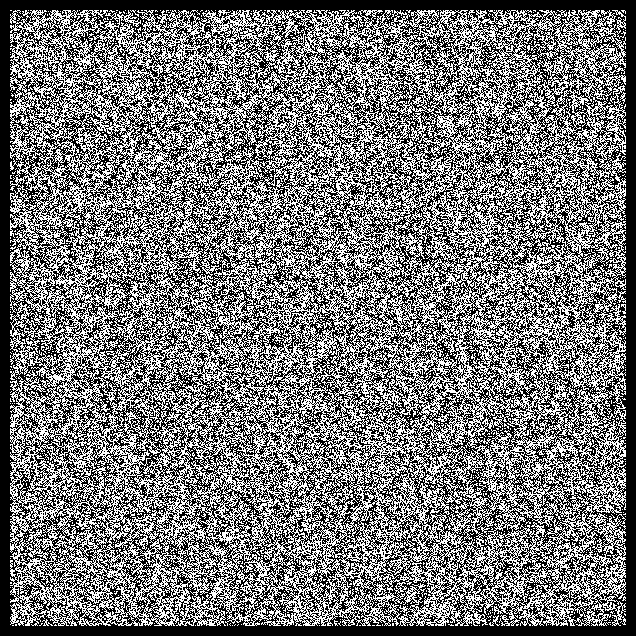

Write the Python code that produced this figure.
import numpy as np
import matplotlib.pyplot as plt
import matplotlib.animation as animation
from scipy.signal import convolve2d

# --- CONFIGURATION ---
GRID_SIZE = 1024
RADIUS = 3
KERNEL_WIDTH = 2 * RADIUS + 1
# The Uncertainty Principle: Divisor is slightly > range to prevent P=0 or P=1.
DIVISOR = (2 * (KERNEL_WIDTH ** 2)) + 1e-5 
INTERVAL = 50

def initialize_universe(size):
    return np.random.choice([-1, 1], size=(size, size))

def update(frame, img, grid, kernel, divisor):
    # 1. THE ACTIVE VOID (The Heat Bath)
    # Pad the universe with a random "Quantum Foam" (+/- 1)
    padded_grid = np.pad(grid, pad_width=RADIUS, mode='constant', constant_values=0)
    noise_halo = np.random.choice([-1, 1], size=padded_grid.shape)
    
    # Apply noise only to the boundary (The Event Horizon)
    padded_grid[:RADIUS, :] = noise_halo[:RADIUS, :]
    padded_grid[-RADIUS:, :] = noise_halo[-RADIUS:, :]
    padded_grid[:, :RADIUS] = noise_halo[:, :RADIUS]
    padded_grid[:, -RADIUS:] = noise_halo[:, -RADIUS:]
    
    # 2. LOGIC (Convolution)
    neighbor_sum = convolve2d(padded_grid, kernel, mode='valid')
    
    # 3. PROBABILITY (The Field)
    probability = 0.5 + (neighbor_sum / divisor)
    
    # 4. COLLAPSE (The State)
    random_roll = np.random.random(grid.shape)
    np.copyto(grid, np.where(random_roll < probability, 1, -1))
    
    img.set_data(grid)
    return img,

def run_simulation():
    kernel = np.ones((KERNEL_WIDTH, KERNEL_WIDTH))
    grid = initialize_universe(GRID_SIZE)
    print(f"--- UNIVERSE STARTED ---\nSize: {GRID_SIZE}x{GRID_SIZE}\nBoundary: Active Void (0 Bias)")
    
    fig, ax = plt.subplots(figsize=(8, 8), facecolor='black')
    ax.axis('off')
    img = ax.imshow(grid, cmap='Greys', interpolation='nearest', vmin=-1, vmax=1)
    
    ani = animation.FuncAnimation(
        fig, update, fargs=(img, grid, kernel, DIVISOR),
        interval=INTERVAL, blit=True
    )
    plt.show()

if __name__ == "__main__":
    run_simulation()